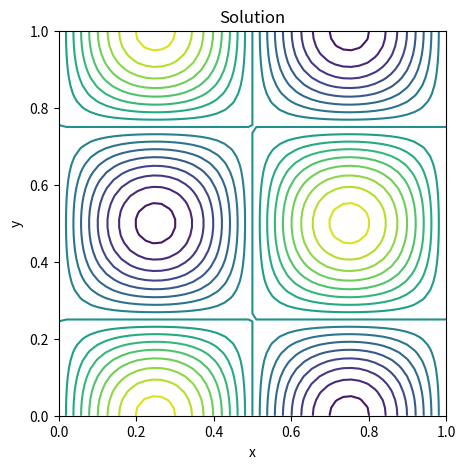
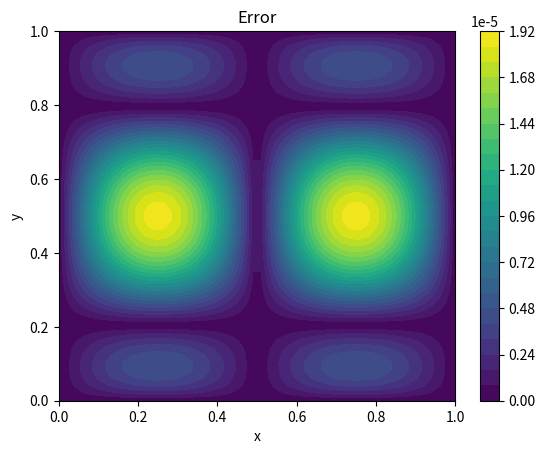

These figures' Python source, in order:
"""
Solve 2d poisson using sparse, direct solver
     -Laplace(u) = f
              u  = g
"""
from numpy import sin,cos,pi,linspace,meshgrid,zeros,ones,reshape,abs
from scipy.sparse import spdiags,eye,kron
from scipy.sparse.linalg import spsolve
import matplotlib.pyplot as plt

# Right hand side function
f = lambda x,y: sin(2.0*pi*x) * cos(2.0*pi*y)

# Exact solution
uexact = lambda x,y: 1.0/(2.0*(2.0*pi)**2) * sin(2.0*pi*x) * cos(2.0*pi*y)

# Domain
xmin, xmax = 0.0, 1.0
ymin, ymax = 0.0, 1.0

# Mesh size
nx, ny = 50, 50

dx, dy = (xmax-xmin)/(nx-1), (ymax-ymin)/(ny-1)
x = linspace(xmin,xmax,nx)
y = linspace(ymin,ymax,ny)
X,Y = meshgrid(x,y,indexing='ij')

# No of interior points
mx, my = nx-2, ny-2

Dxx = (1.0/dx**2) * spdiags([ones(mx),-2.0*ones(mx),ones(mx)],[-1,0,1],mx,mx)
Dyy = (1.0/dy**2) * spdiags([ones(my),-2.0*ones(my),ones(my)],[-1,0,1],my,my)
Ix, Iy = eye(mx), eye(my)
A = - kron(Iy, Dxx) - kron(Dyy, Ix)

# Exact solution
uex = uexact(X,Y)

# RHS vector
b = f(X[1:-1,1:-1], Y[1:-1,1:-1])

# Add boundary values
b[ 0, :] += uex[   0,1:-1] / dx**2
b[-1, :] += uex[  -1,1:-1] / dx**2
b[ :, 0] += uex[1:-1,   0] / dy**2
b[ :,-1] += uex[1:-1,  -1] / dy**2

b = reshape(b, mx*my, order='F')

# Solve
sol = spsolve(A,b)

# Reshape to array
u = uex.copy() # Fill boundary values
u[1:-1,1:-1] = reshape(sol,(mx,my),order='F')

# Contour plot solution
plt.figure(figsize=(5,5))
plt.title("Solution")
plt.contour(X,Y,u,20)
plt.xlabel("x"); plt.ylabel("y")

# Color plot error
plt.figure()
plt.title("Error")
cs = plt.contourf(X,Y,abs(u-uex),levels=30)
plt.colorbar(cs)
plt.xlabel("x"); plt.ylabel("y")

plt.show()
